Run: headless pygame with SDL's dummy video driver; simulated clock (each Clock.tick advances the game by its frame time, no real sleeping); random seed 0; keys injected as events and as key.get_pressed() state; mouse plan: one left click at the window centre at the start of phase 2, then a move to the lower-right quarter at the start of phase 3.
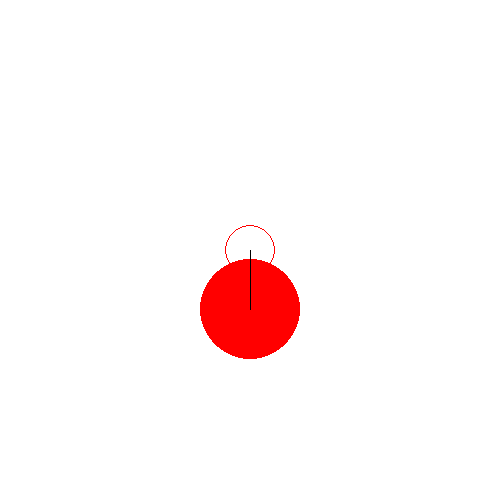
Frame 1 of 4 · flips 1–60 · no input
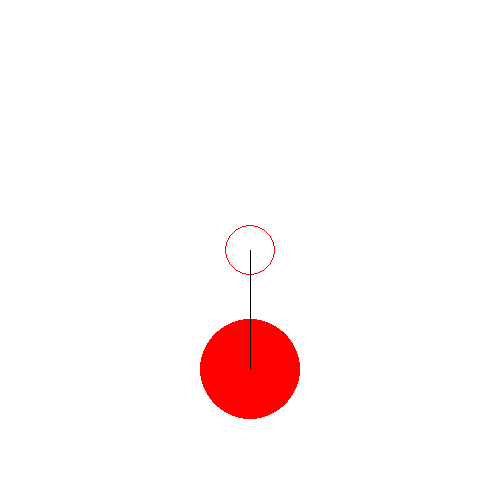
Frame 2 of 4 · flips 61–180 · clicked the window centre · tapped SPACE, RETURN · held RIGHT (→), D
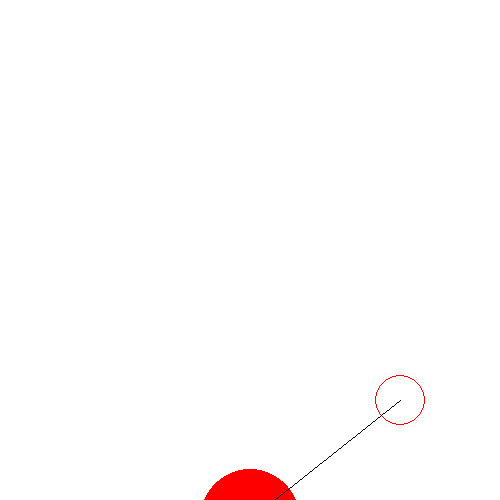
Frame 3 of 4 · flips 181–300 · moved the mouse to the lower-right quarter · held DOWN (↓), S
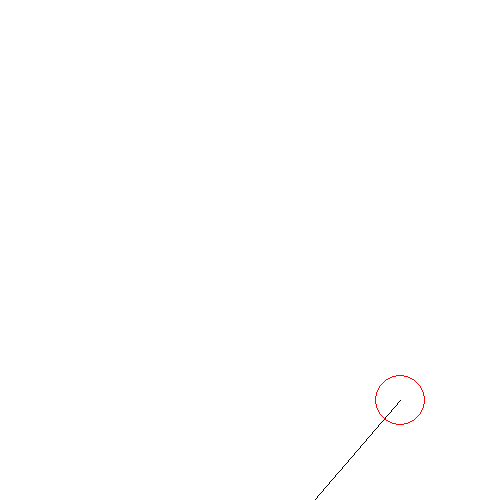
Frame 4 of 4 · flips 301–420 · held LEFT (←), A, UP (↑), W

The pygame program that drew these frames:

import pygame


pygame.init()

window_size = (500, 500)
main_surface = pygame.display.set_mode(window_size)
clock = pygame.time.Clock()

x = 250
y = 250

target_x, target_y = 250, 250

while True:
    for event in pygame.event.get():
        if event.type == pygame.QUIT:
            exit()
        if event.type == pygame.MOUSEBUTTONDOWN:
            x, y = event.pos
        if event.type == pygame.KEYDOWN:
            if event.key == pygame.K_w:
                y -= 30
            if event.key == pygame.K_s:
                y += 30
            if event.key == pygame.K_a:
                x -= 30
            if event.key == pygame.K_d:
                x += 30
        if event.type == pygame.MOUSEMOTION:
            target_x, target_y = event.pos

    main_surface.fill("white")
    pygame.draw.circle(main_surface, "red", (x, y), 50)
    pygame.draw.circle(main_surface, "red", (target_x, target_y), 25, 1)
    pygame.draw.line(main_surface, "black", (x, y), (target_x, target_y))
    y = y + 1

    pygame.display.update()
    clock.tick(60)
